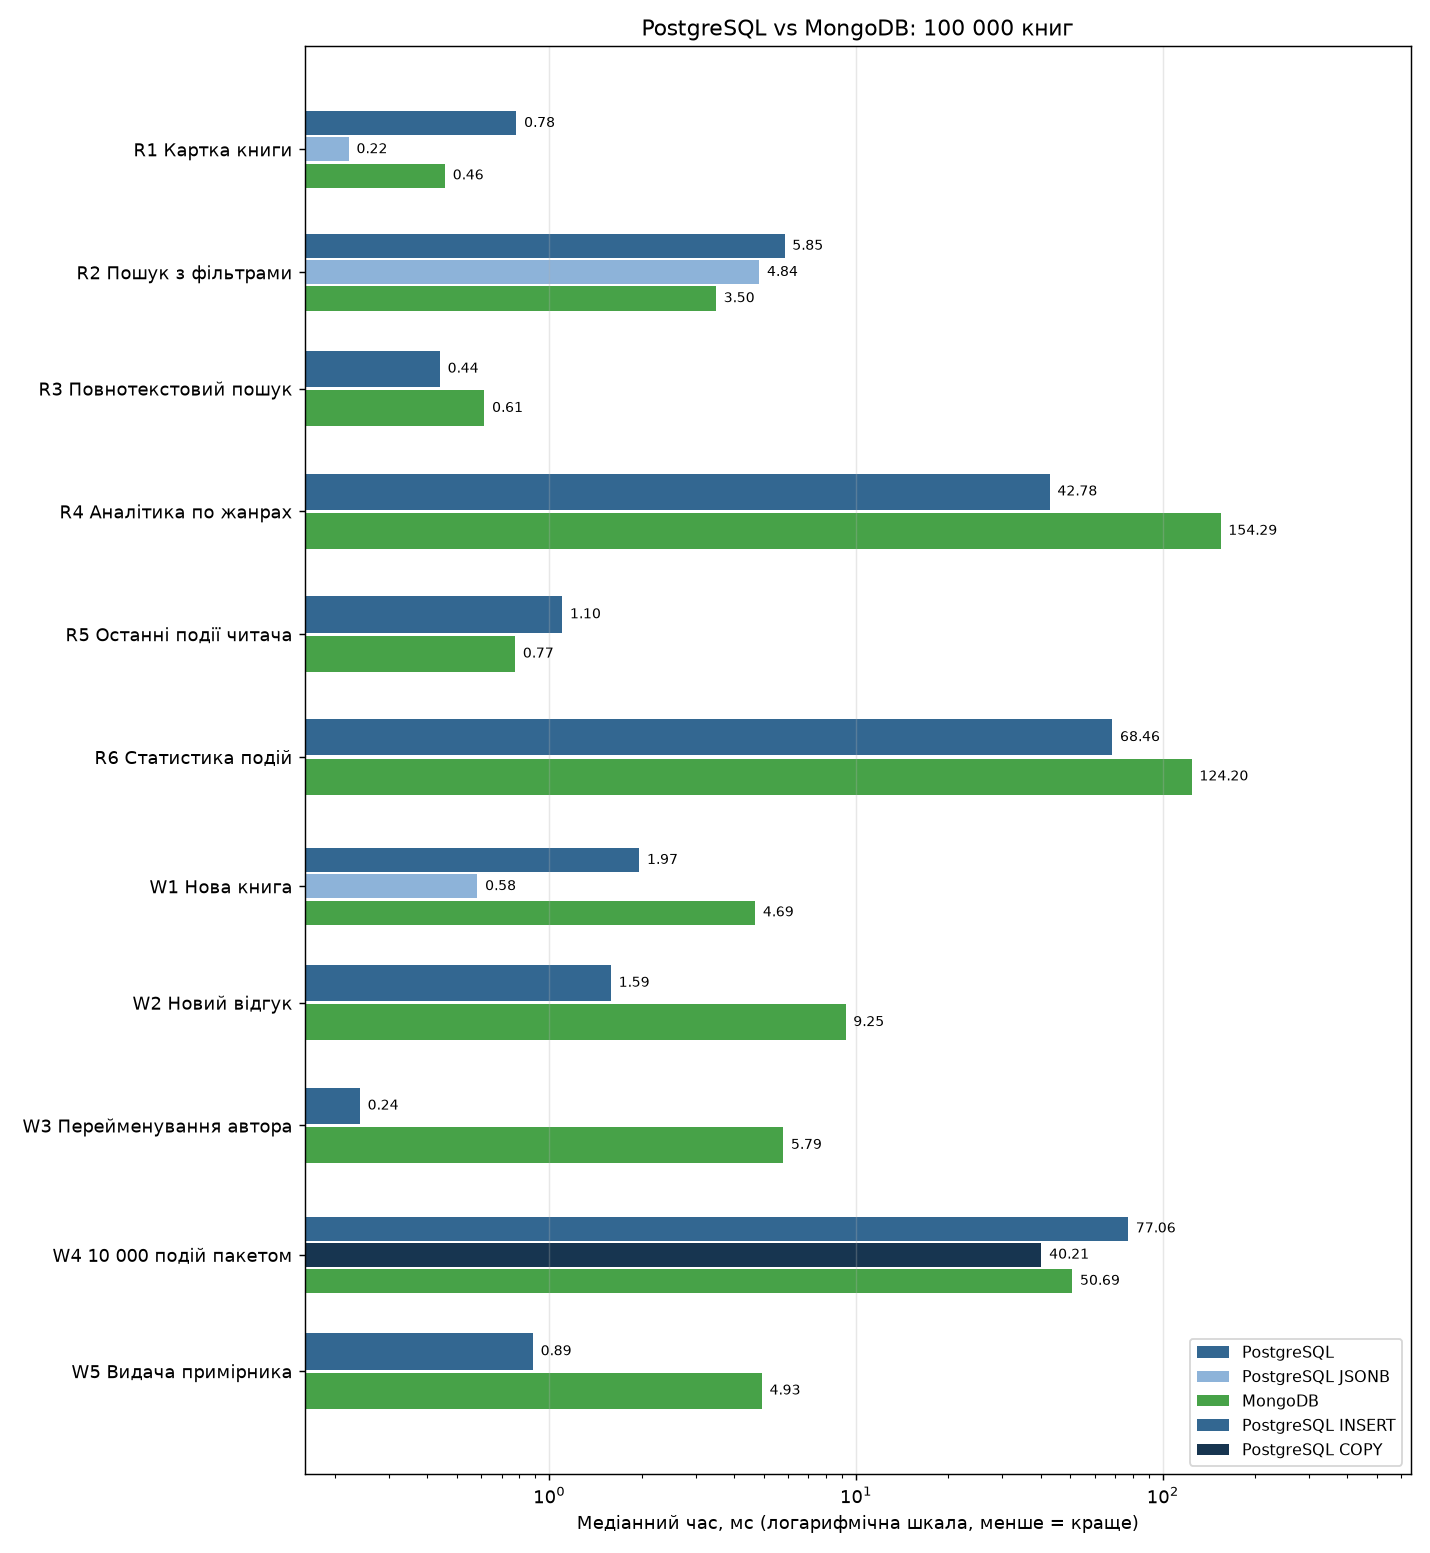

The file beside this chart, header and first rows:
scenario, engine, n, mean_ms, median_ms, p95_ms, min_ms, ops_per_sec
R1 Картка книги (1 документ ↔ 12 таблиць…, PostgreSQL, 300, 0.806, 0.7816, 1.229, 0.2688, 1241
R1 Картка книги (1 документ ↔ 12 таблиць…, PostgreSQL JSONB, 300, 0.2387, 0.2221, 0.4074, 0.1085, 4189
R1 Картка книги (1 документ ↔ 12 таблиць…, MongoDB, 300, 0.4435, 0.4575, 0.7142, 0.2019, 2255
R2 Пошук: жанр + мова + роки + є в філії…, PostgreSQL, 300, 6.102, 5.849, 7.174, 5.277, 163.9
R2 Пошук: жанр + мова + роки + є в філії…, PostgreSQL JSONB, 300, 4.878, 4.838, 5.611, 3.576, 205
R2 Пошук: жанр + мова + роки + є в філії…, MongoDB, 300, 3.414, 3.496, 4.927, 0.865, 293
R3 Повнотекстовий пошук за словом, PostgreSQL, 300, 0.6456, 0.4403, 1.418, 0.2462, 1549
R3 Повнотекстовий пошук за словом, MongoDB, 300, 0.6446, 0.6146, 0.9655, 0.3165, 1551
R4 Аналітика по всіх книгах (GROUP BY жа…, PostgreSQL, 15, 43.42, 42.78, 58.64, 25.25, 23.03
R4 Аналітика по всіх книгах (GROUP BY жа…, MongoDB, 15, 156.2, 154.3, 172.8, 141.6, 6.401
R5 Останні 20 подій читача, PostgreSQL, 300, 1.071, 1.103, 1.995, 0.2017, 933.3
R5 Останні 20 подій читача, MongoDB, 300, 0.8777, 0.7743, 1.553, 0.2668, 1139
R6 Статистика подій за 7 днів (по типах), PostgreSQL, 15, 68.69, 68.46, 91.86, 47.59, 14.56
R6 Статистика подій за 7 днів (по типах), MongoDB, 15, 124.2, 124.2, 136.7, 109.6, 8.055
W1 Нова книга (1 insert ↔ 5 таблиць у тр…, PostgreSQL, 300, 1.963, 1.966, 2.71, 0.8869, 509.4
W1 Нова книга (1 insert ↔ 5 таблиць у тр…, PostgreSQL JSONB, 300, 0.6091, 0.5833, 0.92, 0.1922, 1642
W1 Нова книга (1 insert ↔ 5 таблиць у тр…, MongoDB, 300, 4.629, 4.689, 5.559, 2.867, 216
W2 Новий відгук + оновлення рейтингу, PostgreSQL, 300, 1.61, 1.589, 2.342, 0.4827, 621.1
W2 Новий відгук + оновлення рейтингу, MongoDB, 300, 9.409, 9.246, 10.39, 6.151, 106.3
W3 Перейменування автора (1 рядок ↔ N до…, PostgreSQL, 100, 0.2609, 0.2415, 0.4494, 0.1148, 3833
W3 Перейменування автора (1 рядок ↔ N до…, MongoDB, 100, 7.994, 5.79, 15.85, 3.345, 125.1
W4 Пакетний запис 10 000 подій, PostgreSQL INSERT, 10, 78.58, 77.06, 84.75, 67.59, 12.73
W4 Пакетний запис 10 000 подій, PostgreSQL COPY, 10, 41.22, 40.21, 57.03, 28.98, 24.26
W4 Пакетний запис 10 000 подій, MongoDB, 10, 52.32, 50.69, 55.05, 47.95, 19.11
W5 Видача примірника (статус у вкладеном…, PostgreSQL, 300, 1.358, 0.885, 1.663, 0.2075, 736.6
W5 Видача примірника (статус у вкладеном…, MongoDB, 300, 5.07, 4.933, 6.385, 3.081, 197.2
